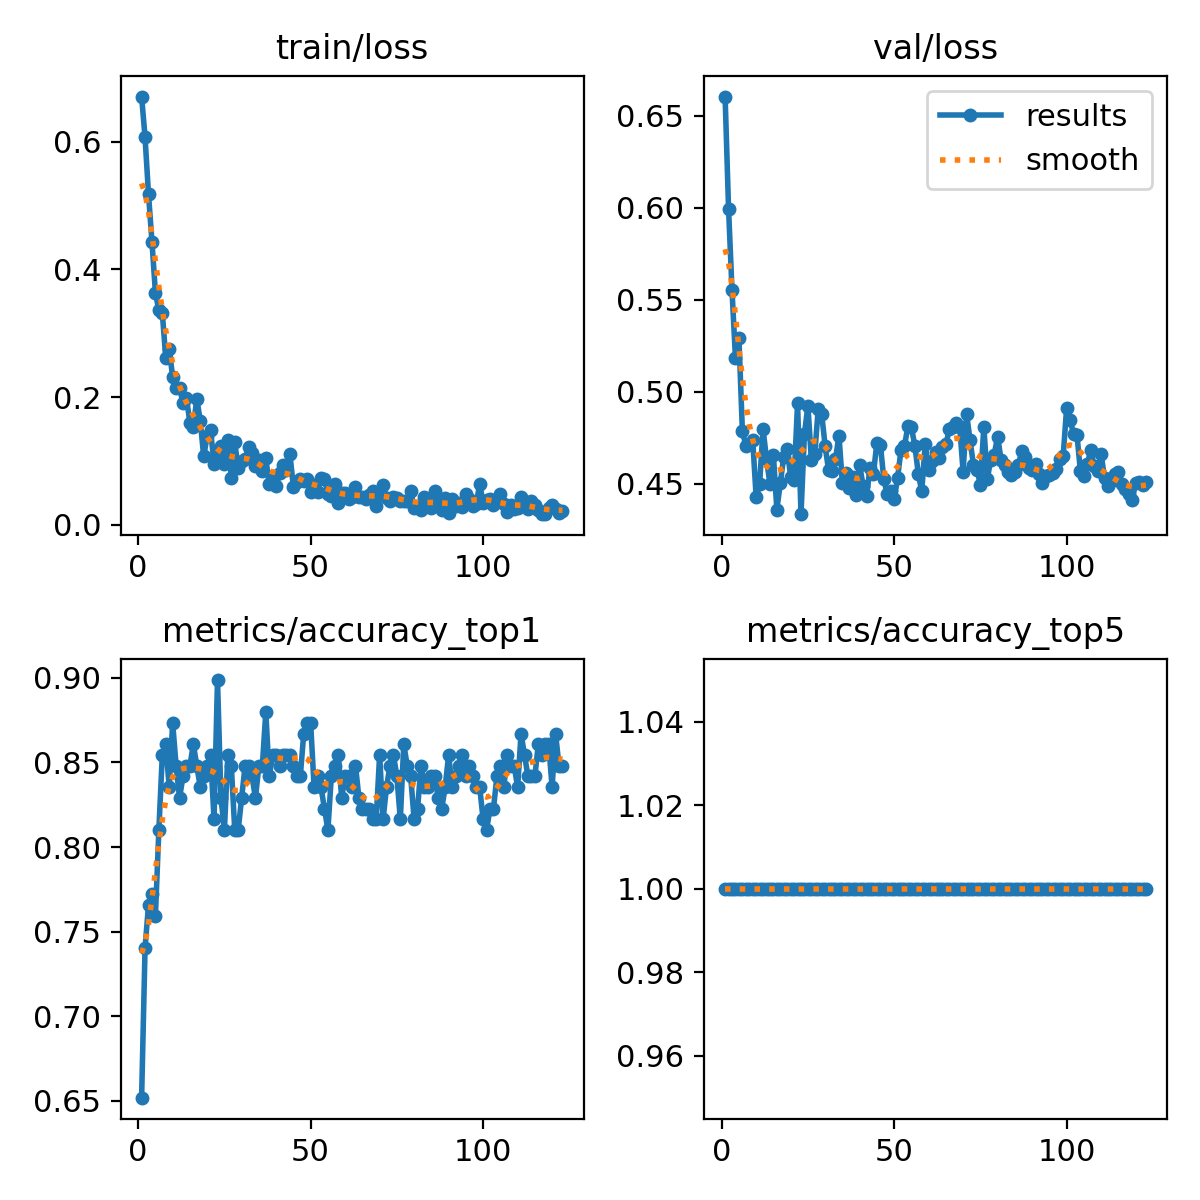

The file beside this chart, header and first rows:
epoch, train/loss, metrics/accuracy_top1, metrics/accuracy_top5, val/loss, lr/pg0, lr/pg1, lr/pg2
1, 0.6704, 0.6519, 1, 0.6605, 0.0002312, 0.0002312, 0.0002312
2, 0.6064, 0.7405, 1, 0.5995, 0.0004669, 0.0004669, 0.0004669
3, 0.5175, 0.7658, 1, 0.5553, 0.0007002, 0.0007002, 0.0007002
4, 0.4432, 0.7722, 1, 0.5183, 0.0007034, 0.0007034, 0.0007034
5, 0.3638, 0.7595, 1, 0.5295, 0.0007034, 0.0007034, 0.0007034
6, 0.3356, 0.8101, 1, 0.479, 0.0006999, 0.0006999, 0.0006999
7, 0.3316, 0.8544, 1, 0.4707, 0.0006963, 0.0006963, 0.0006963
8, 0.2615, 0.8608, 1, 0.4716, 0.0006928, 0.0006928, 0.0006928
9, 0.2753, 0.8354, 1, 0.4739, 0.0006893, 0.0006893, 0.0006893
10, 0.2313, 0.8734, 1, 0.4427, 0.0006857, 0.0006857, 0.0006857
11, 0.2147, 0.8481, 1, 0.4501, 0.0006822, 0.0006822, 0.0006822
12, 0.2143, 0.8291, 1, 0.4797, 0.0006787, 0.0006787, 0.0006787
13, 0.1911, 0.8418, 1, 0.4637, 0.0006751, 0.0006751, 0.0006751
14, 0.1984, 0.8481, 1, 0.4499, 0.0006716, 0.0006716, 0.0006716
15, 0.1601, 0.8481, 1, 0.4656, 0.0006681, 0.0006681, 0.0006681
16, 0.1539, 0.8608, 1, 0.4361, 0.0006645, 0.0006645, 0.0006645
17, 0.1976, 0.8481, 1, 0.4503, 0.000661, 0.000661, 0.000661
18, 0.163, 0.8354, 1, 0.4648, 0.0006574, 0.0006574, 0.0006574
19, 0.1072, 0.8418, 1, 0.4691, 0.0006539, 0.0006539, 0.0006539
20, 0.1393, 0.8481, 1, 0.4538, 0.0006504, 0.0006504, 0.0006504
21, 0.1479, 0.8544, 1, 0.4523, 0.0006469, 0.0006469, 0.0006469
22, 0.0954, 0.8165, 1, 0.4939, 0.0006433, 0.0006433, 0.0006433
23, 0.1111, 0.8987, 1, 0.4335, 0.0006398, 0.0006398, 0.0006398
24, 0.1233, 0.8291, 1, 0.4773, 0.0006362, 0.0006362, 0.0006362
25, 0.09535, 0.8101, 1, 0.4926, 0.0006327, 0.0006327, 0.0006327
26, 0.1324, 0.8544, 1, 0.4632, 0.0006292, 0.0006292, 0.0006292
27, 0.07341, 0.8481, 1, 0.4665, 0.0006256, 0.0006256, 0.0006256
28, 0.1292, 0.8101, 1, 0.4909, 0.0006221, 0.0006221, 0.0006221
29, 0.08894, 0.8101, 1, 0.4879, 0.0006186, 0.0006186, 0.0006186
30, 0.09946, 0.8291, 1, 0.4706, 0.000615, 0.000615, 0.000615
31, 0.1037, 0.8481, 1, 0.4573, 0.0006115, 0.0006115, 0.0006115
32, 0.1213, 0.8481, 1, 0.457, 0.000608, 0.000608, 0.000608
33, 0.1131, 0.8418, 1, 0.4634, 0.0006044, 0.0006044, 0.0006044
34, 0.09201, 0.8291, 1, 0.4763, 0.0006009, 0.0006009, 0.0006009
35, 0.1018, 0.8481, 1, 0.4502, 0.0005974, 0.0005974, 0.0005974
36, 0.08413, 0.8481, 1, 0.4557, 0.0005938, 0.0005938, 0.0005938
37, 0.1044, 0.8798, 1, 0.4477, 0.0005903, 0.0005903, 0.0005903
38, 0.06378, 0.8418, 1, 0.4538, 0.0005868, 0.0005868, 0.0005868
39, 0.07688, 0.8544, 1, 0.4438, 0.0005832, 0.0005832, 0.0005832
40, 0.06026, 0.8544, 1, 0.4603, 0.0005797, 0.0005797, 0.0005797
41, 0.08148, 0.8481, 1, 0.4489, 0.0005762, 0.0005762, 0.0005762
42, 0.09424, 0.8544, 1, 0.4434, 0.0005726, 0.0005726, 0.0005726
43, 0.08595, 0.8544, 1, 0.4585, 0.0005691, 0.0005691, 0.0005691
44, 0.1103, 0.8544, 1, 0.4556, 0.0005656, 0.0005656, 0.0005656
45, 0.05952, 0.8481, 1, 0.4725, 0.000562, 0.000562, 0.000562
46, 0.06744, 0.8418, 1, 0.4714, 0.0005585, 0.0005585, 0.0005585
47, 0.07168, 0.8418, 1, 0.4528, 0.000555, 0.000555, 0.000555
48, 0.06906, 0.8671, 1, 0.4442, 0.0005514, 0.0005514, 0.0005514
49, 0.07247, 0.8734, 1, 0.446, 0.0005479, 0.0005479, 0.0005479
50, 0.05225, 0.8734, 1, 0.4415, 0.0005443, 0.0005443, 0.0005443
51, 0.06308, 0.8354, 1, 0.4533, 0.0005408, 0.0005408, 0.0005408
52, 0.05185, 0.8418, 1, 0.4687, 0.0005373, 0.0005373, 0.0005373
53, 0.0731, 0.8354, 1, 0.4708, 0.0005338, 0.0005338, 0.0005338
54, 0.07227, 0.8228, 1, 0.4814, 0.0005302, 0.0005302, 0.0005302
55, 0.04814, 0.8101, 1, 0.4808, 0.0005267, 0.0005267, 0.0005267
56, 0.04468, 0.8418, 1, 0.4708, 0.0005232, 0.0005232, 0.0005232
57, 0.06407, 0.8481, 1, 0.4556, 0.0005196, 0.0005196, 0.0005196
58, 0.03475, 0.8544, 1, 0.4459, 0.0005161, 0.0005161, 0.0005161
59, 0.05063, 0.8291, 1, 0.4718, 0.0005125, 0.0005125, 0.0005125
60, 0.05065, 0.8418, 1, 0.4575, 0.000509, 0.000509, 0.000509
... 63 more rows
